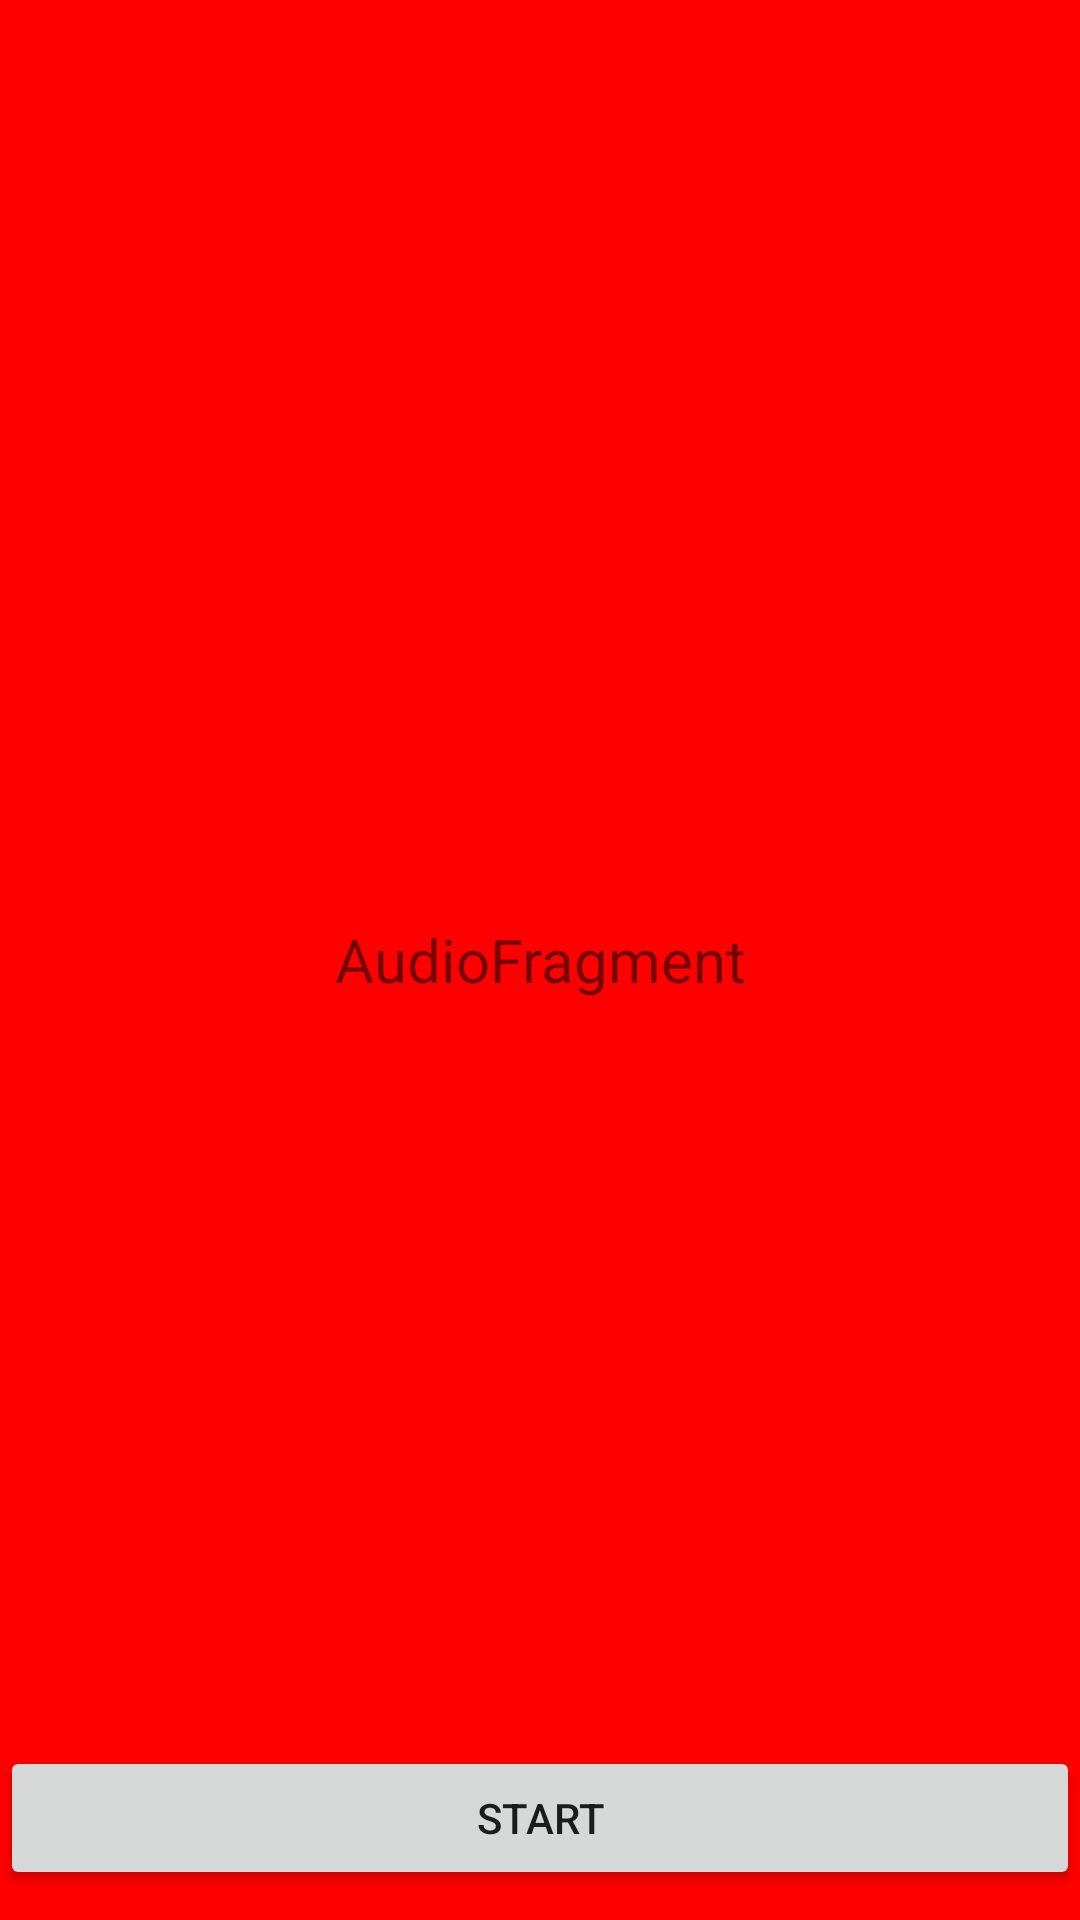

Produce the Android XML layout that renders to this screen, including the resource entries it uses.
<!-- AndroidManifest.xml: application theme AppTheme -->
<!-- res/layout/fragment_audio.xml -->
<FrameLayout xmlns:android="http://schemas.android.com/apk/res/android"
    xmlns:tools="http://schemas.android.com/tools"
    android:layout_width="match_parent"
    android:layout_height="match_parent"
    android:background="#f00"
    tools:context="com.chenzhen.loadmanagerobserver.fragment.AudioFragment">

    <TextView
        android:layout_width="match_parent"
        android:layout_height="match_parent"
        android:layout_gravity="center"
        android:gravity="center"
        android:textSize="20sp"
        android:text="AudioFragment" />

    <Button
        android:id="@+id/btn_start"
        android:text="start"
        android:layout_marginBottom="10dp"
        android:layout_gravity="bottom"
        android:layout_width="match_parent"
        android:layout_height="wrap_content" />

</FrameLayout>
<!-- resources referenced by this layout -->
<resources>
  <style name="AppTheme" parent="Theme.AppCompat.Light">
  
              
              <item name="colorPrimary">#269fe2</item>
              <item name="colorPrimaryDark">@android:color/transparent</item>
      </style>
</resources>
